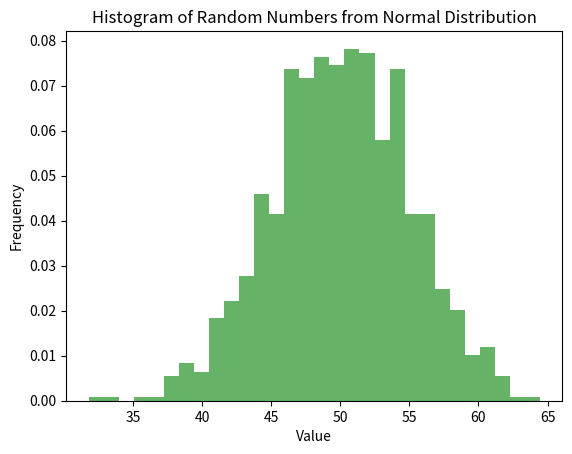

The script that saved this image:
import numpy as np
import matplotlib.pyplot as plt

# Generate 1000 random numbers from a normal distribution
mean = 50
std_dev = 5
num_samples = 1000
random_numbers = np.random.normal(mean, std_dev, num_samples)

# Compute the mean and standard deviation using NumPy
computed_mean = np.mean(random_numbers)
computed_std_dev = np.std(random_numbers)

print(f"Generated Mean: {computed_mean}")
print(f"Generated Standard Deviation: {computed_std_dev}")

# Draw a histogram to visualize the distribution
plt.hist(random_numbers, bins=30, density=True, alpha=0.6, color='g')
plt.title('Histogram of Random Numbers from Normal Distribution')
plt.xlabel('Value')
plt.ylabel('Frequency')
plt.show()

import numpy as np
from scipy.stats import t

daily_sales = [220, 245, 210, 265, 230, 250, 260, 275, 240, 255,
               235, 260, 245, 250, 225, 270, 265, 255, 250, 260]

# Convert the list to a NumPy array for easier calculations
sales_array = np.array(daily_sales)

# Compute the mean sales
mean_sales = np.mean(sales_array)

# Compute the standard deviation of the sample
std_dev_sales = np.std(sales_array, ddof=1) # Use ddof=1 for sample standard deviation

# Compute the standard error of the mean
standard_error = std_dev_sales / np.sqrt(len(sales_array))

# Set the confidence level and degrees of freedom
confidence_level = 0.95
degrees_of_freedom = len(sales_array) - 1

# Find the t-score for the desired confidence level
# We use the t-distribution because the sample size is small (< 30)
alpha = 1 - confidence_level
t_score = t.ppf(1 - alpha/2, degrees_of_freedom)

# Compute the margin of error
margin_of_error = t_score * standard_error

# Compute the confidence interval
confidence_interval_lower = mean_sales - margin_of_error
confidence_interval_upper = mean_sales + margin_of_error

print(f"Mean Sales: {mean_sales:.2f}")
print(f"Standard Deviation of Sample Sales: {std_dev_sales:.2f}")
print(f"Standard Error of the Mean: {standard_error:.2f}")
print(f"T-score for 95% Confidence Level: {t_score:.2f}")
print(f"Margin of Error: {margin_of_error:.2f}")
print(f"95% Confidence Interval for Mean Sales: [{confidence_interval_lower:.2f}, {confidence_interval_upper:.2f}]")